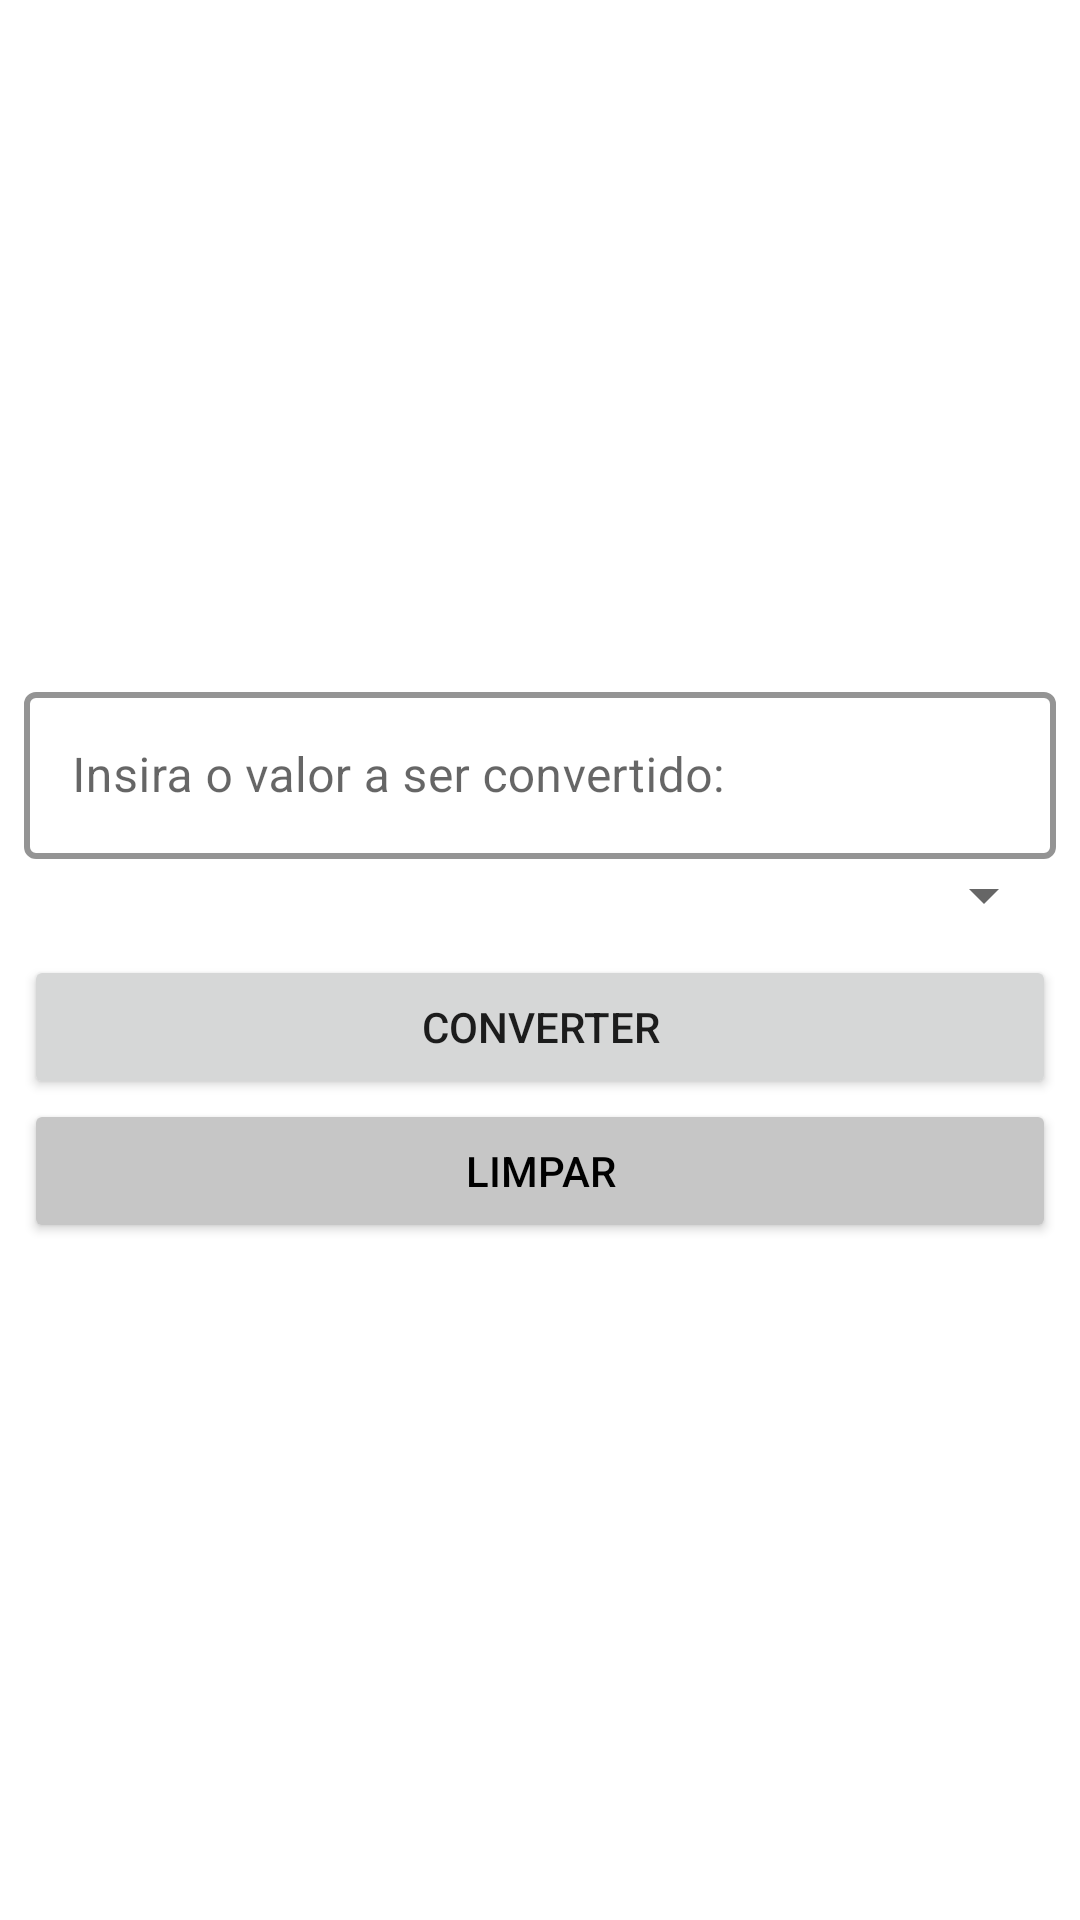

Produce the Android XML layout that renders to this screen, including the resource entries it uses.
<!-- AndroidManifest.xml: application theme Theme.ConversorDeMedidas -->
<!-- res/layout/activity_main.xml -->
<?xml version="1.0" encoding="utf-8"?>
<LinearLayout xmlns:android="http://schemas.android.com/apk/res/android"
    xmlns:app="http://schemas.android.com/apk/res-auto"
    xmlns:tools="http://schemas.android.com/tools"
    android:layout_width="match_parent"
    android:layout_height="match_parent"
    android:gravity="center"
    android:orientation="vertical"
    android:padding="8dp"
    tools:context=".MainActivity">

    <com.google.android.material.textfield.TextInputLayout
        style="@style/Widget.MaterialComponents.TextInputLayout.OutlinedBox"
        android:layout_width="match_parent"
        android:layout_height="wrap_content"
        android:hint="@string/insira_valor"
        app:boxStrokeColor="@color/purple_500"
        app:boxStrokeWidth="2dp">

        <com.google.android.material.textfield.TextInputEditText
            android:id="@+id/editValue"
            android:layout_width="match_parent"
            android:layout_height="wrap_content"
            android:inputType="numberDecimal" />

    </com.google.android.material.textfield.TextInputLayout>

    <Spinner
        android:id="@+id/spConversions"
        android:layout_width="match_parent"
        android:layout_height="wrap_content" />

    <Button
        android:id="@+id/btnConvert"
        android:layout_width="match_parent"
        android:layout_height="wrap_content"
        android:layout_marginTop="8dp"
        android:text="@string/converter" />

    <Button
        android:id="@+id/btnClean"
        android:layout_width="match_parent"
        android:layout_height="wrap_content"
        android:backgroundTint="@color/light_gray"
        android:text="@string/limpar"
        android:textColor="@color/black" />

</LinearLayout>
<!-- resources referenced by this layout -->
<resources>
  <color name="black">#FF000000</color>
  <color name="light_gray">#c6c6c6</color>
  <color name="purple_500">#FF6200EE</color>
  <string name="converter">Converter</string>
  <string name="insira_valor">Insira o valor a ser convertido:</string>
  <string name="limpar">Limpar</string>
  <style name="Theme.ConversorDeMedidas" parent="Theme.MaterialComponents.DayNight.DarkActionBar">
          
          <item name="colorPrimary">@color/purple_500</item>
          <item name="colorPrimaryVariant">@color/purple_700</item>
          <item name="colorOnPrimary">@color/white</item>
          
          <item name="colorSecondary">@color/teal_200</item>
          <item name="colorSecondaryVariant">@color/teal_700</item>
          <item name="colorOnSecondary">@color/black</item>
          
          <item name="android:statusBarColor" tools:targetApi="l">?attr/colorPrimaryVariant</item>
          
      </style>
  <color name="purple_700">#FF3700B3</color>
  <color name="white">#FFFFFFFF</color>
  <color name="teal_200">#FF03DAC5</color>
  <color name="teal_700">#FF018786</color>
</resources>
